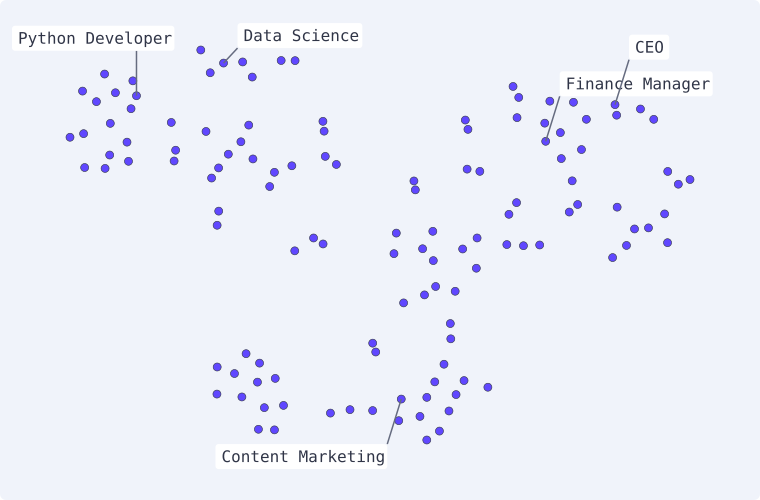

Data behind this chart, as committed beside it:
id, name, category_id, x, y
131, CPO, 11, 9.643, -12.67
129, Finance Manager, 13, 18.36, -10.91
8, Python Developer, 1, -27.51, -17.6
65, Account Management, 4, 5.705, 2.294
53, Advertising, 2, 1.889, 30.09
54, Affiliate Marketing, 2, 9.205, 24.2
63, Content Editing, 2, -3.576, 28.47
59, Content Marketing, 2, 2.169, 26.92
64, Copywriting, 2, -1.037, 28.61
55, Offline Marketing, 2, 5.031, 26.67
57, Online Marketing (SMM; SEM; SEA; SEO), 2, 6.448, 31.62
56, Performance Marketing, 2, 7.516, 28.67
60, Product Marketing, 2, 6.958, 21.8
58, Public Relations Management, 2, -1.032, 18.71
67, Sales, 4, 28.31, 1.95
40, (Big) Data Engineering, 6, -19.25, -20.97
36, BI Analysis, 6, -11.29, -22.77
37, Data Analysis, 6, -15.61, -22.56
38, Data Science, 6, -17.75, -22.4
39, Machine Learning/AI, 6, -20.3, -24.32
50, Product Management, 8, 7.667, 15.83
48, Project Management, 8, -6.595, 4.151
14, Java/Scala Developer, 1, -27.91, -19.79
132, Strategic Marketing, 2, 8.311, 26.26
134, Assistant, 10, 21.33, -5.112
136, Buyer, 4, 10.98, -6.505
138, Erlang Developer, 1, -29.87, -18.04
142, CRM Management, 2, 5.759, 6.596
144, QA Management, 5, 10.58, 7.712
146, Merchandiser, 4, 25.86, 6.151
35, BI Development, 6, -23.61, -13.68
148, Retail Sales, 4, 27.41, 4.369
149, SAP Engineer, 7, -19.72, -12.36
151, Engineering Manager, 5, -10.09, -7.321
12, Android Developer, 1, -33.43, -12.04
13, C/C++ Developer, 1, -30.51, -8.901
16, iOS Developer, 1, -34.96, -11.51
17, Node.js Developer, 1, -31.08, -20.79
18, JavaScript Developer, 1, -33.56, -18.29
19, Go Developer, 1, -30.44, -13.55
20, PHP Developer, 1, -31.03, -6.936
21, Front-end Developer, 1, -33.32, -7.068
22, Ruby Developer, 1, -28.12, -15.7
24, PERL Developer, 1, -32, -16.73
27, QA/Test Engineer, 5, -12.58, -4.275
28, DevOps Engineer, 5, -14.45, -8.326
29, System Administrator, 5, -15.81, -10.85
30, Security Engineer, 5, -19.09, -5.524
31, DB Administrator, 5, -14.93, -13.29
32, Automation Engineer, 5, -12.05, -6.365
34, Solution Architect, 5, -23.12, -9.608
41, Hardware/IoT Engineer, 7, -6.611, -13.85
42, Electronics Engineer, 7, -6.479, -12.4
43, Chip Designer, 7, -16.52, 23.17
44, Civil Engineer, 7, -5.105, -7.518
45, Mechanical Engineer, 7, -6.349, -8.703
46, Systems Engineer, 7, -17.22, -9.025
47, Network Engineer, 7, -18.3, -7.007
49, Technical Project Manager, 8, -7.661, 3.275
51, Scrum Master/Agile Coach, 8, -9.768, 5.162
... 66 more rows
